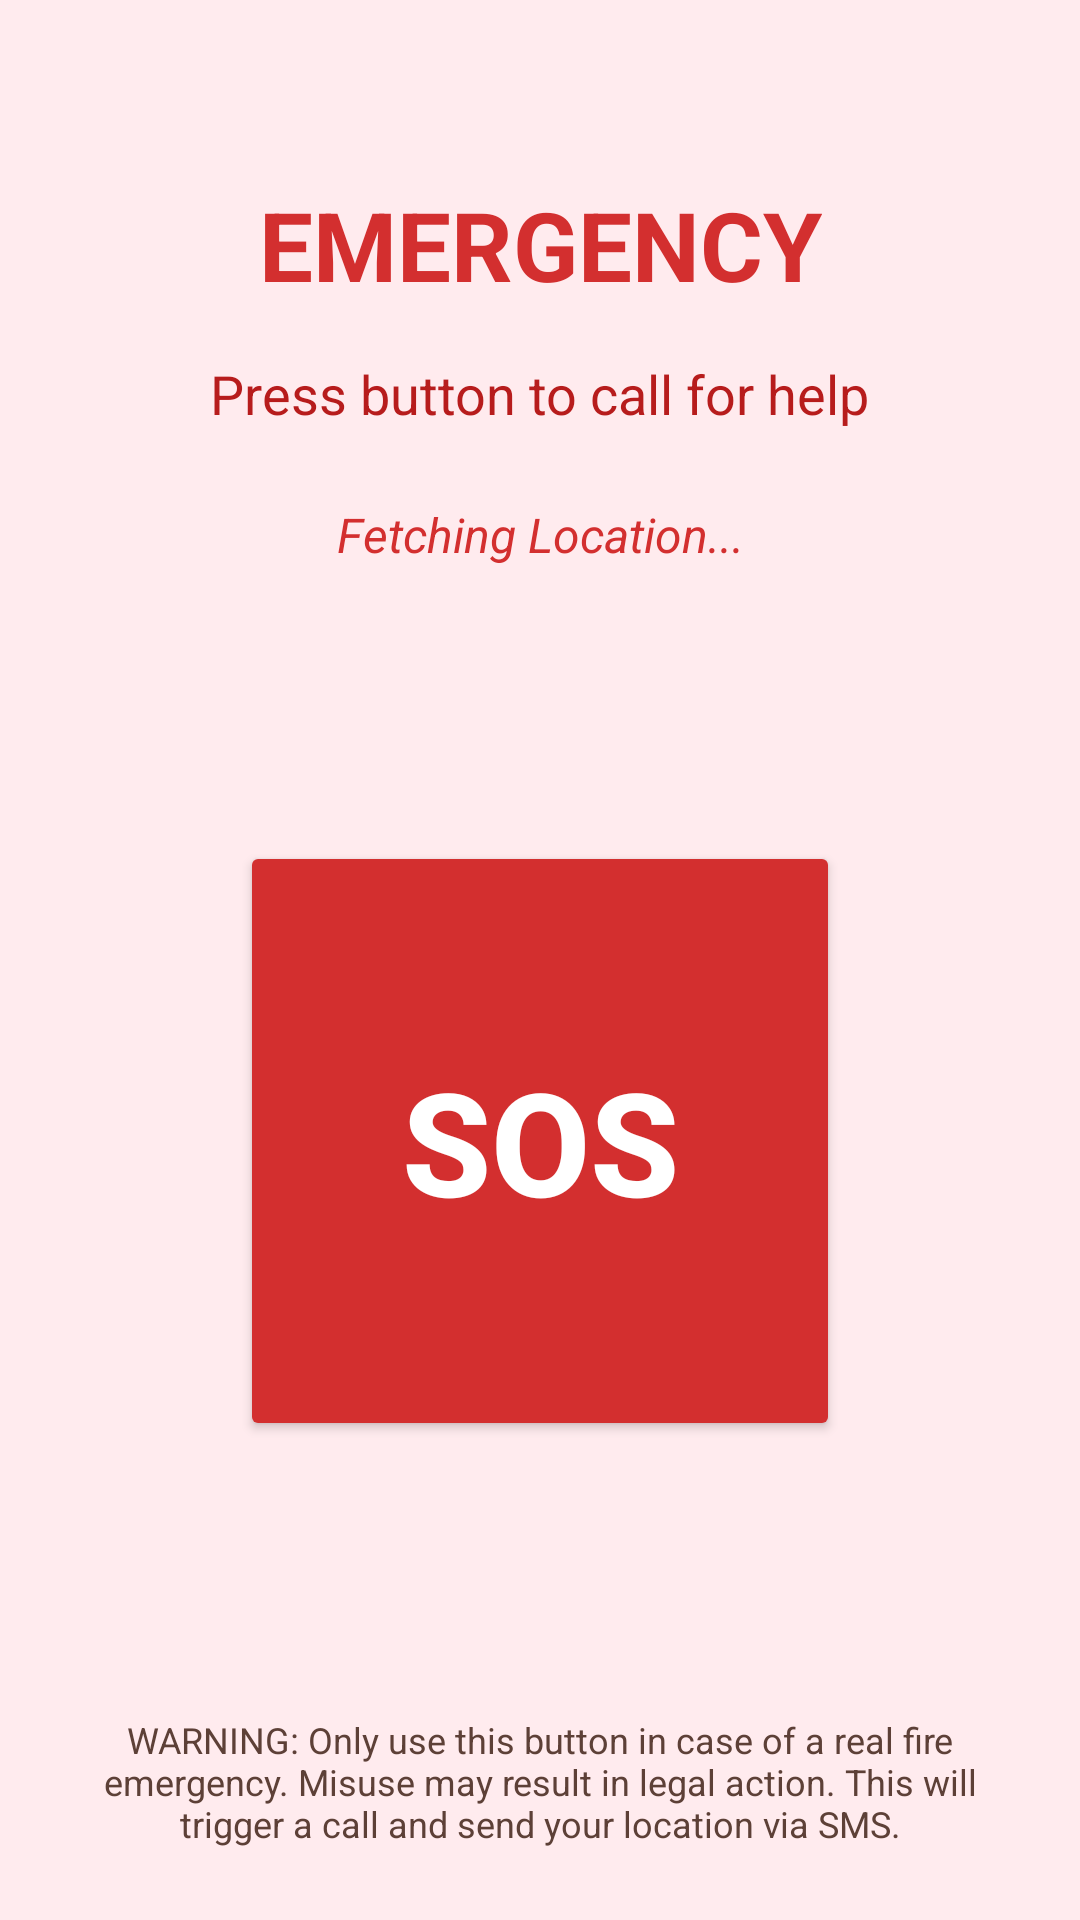

Here is an Android app screen rendered from its layout file. Give the layout XML and the strings, colors and styles it references.
<!-- AndroidManifest.xml: application theme Theme.FireAlarmSystem -->
<!-- res/layout/fragment_sos.xml -->
<?xml version="1.0" encoding="utf-8"?>
<androidx.constraintlayout.widget.ConstraintLayout xmlns:android="http://schemas.android.com/apk/res/android"
    xmlns:app="http://schemas.android.com/apk/res-auto"
    xmlns:tools="http://schemas.android.com/tools"
    android:id="@+id/sos_root_layout"
    android:layout_width="match_parent"
    android:layout_height="match_parent"
    android:background="#FFEBEE"
    tools:context=".SOSFragment">

    <TextView
        android:id="@+id/sos_title"
        android:layout_width="wrap_content"
        android:layout_height="wrap_content"
        android:layout_marginTop="60dp"
        android:text="EMERGENCY"
        android:textColor="#D32F2F"
        android:textSize="32sp"
        android:textStyle="bold"
        app:layout_constraintEnd_toEndOf="parent"
        app:layout_constraintStart_toStartOf="parent"
        app:layout_constraintTop_toTopOf="parent" />

    <TextView
        android:id="@+id/sos_subtitle"
        android:layout_width="wrap_content"
        android:layout_height="wrap_content"
        android:layout_marginTop="16dp"
        android:text="Press button to call for help"
        android:textColor="#B71C1C"
        android:textSize="18sp"
        app:layout_constraintEnd_toEndOf="parent"
        app:layout_constraintStart_toStartOf="parent"
        app:layout_constraintTop_toBottomOf="@+id/sos_title" />

    <TextView
        android:id="@+id/text_location"
        android:layout_width="wrap_content"
        android:layout_height="wrap_content"
        android:layout_marginTop="24dp"
        android:text="Fetching Location..."
        android:textColor="#D32F2F"
        android:textSize="16sp"
        android:textStyle="italic"
        app:layout_constraintEnd_toEndOf="parent"
        app:layout_constraintStart_toStartOf="parent"
        app:layout_constraintTop_toBottomOf="@+id/sos_subtitle" />

    <Button
        android:id="@+id/btn_sos_call"
        android:layout_width="200dp"
        android:layout_height="200dp"
        android:backgroundTint="#D32F2F"
        android:elevation="10dp"
        android:text="SOS"
        android:textColor="@android:color/white"
        android:textSize="48sp"
        android:textStyle="bold"
        app:cornerRadius="100dp"
        app:layout_constraintBottom_toTopOf="@+id/text_disclaimer"
        app:layout_constraintEnd_toEndOf="parent"
        app:layout_constraintStart_toStartOf="parent"
        app:layout_constraintTop_toBottomOf="@+id/text_location" />

    <TextView
        android:id="@+id/text_disclaimer"
        android:layout_width="0dp"
        android:layout_height="wrap_content"
        android:layout_margin="24dp"
        android:layout_marginBottom="32dp"
        android:text="WARNING: Only use this button in case of a real fire emergency. Misuse may result in legal action. This will trigger a call and send your location via SMS."
        android:textAlignment="center"
        android:textColor="#5D4037"
        android:textSize="12sp"
        app:layout_constraintBottom_toBottomOf="parent"
        app:layout_constraintEnd_toEndOf="parent"
        app:layout_constraintStart_toStartOf="parent" />

</androidx.constraintlayout.widget.ConstraintLayout>
<!-- resources referenced by this layout -->
<resources>
  <style name="Theme.FireAlarmSystem" parent="Base.Theme.FireAlarmSystem" />
  <style name="Base.Theme.FireAlarmSystem" parent="Theme.Material3.DayNight.NoActionBar">
          
          
      </style>
</resources>
